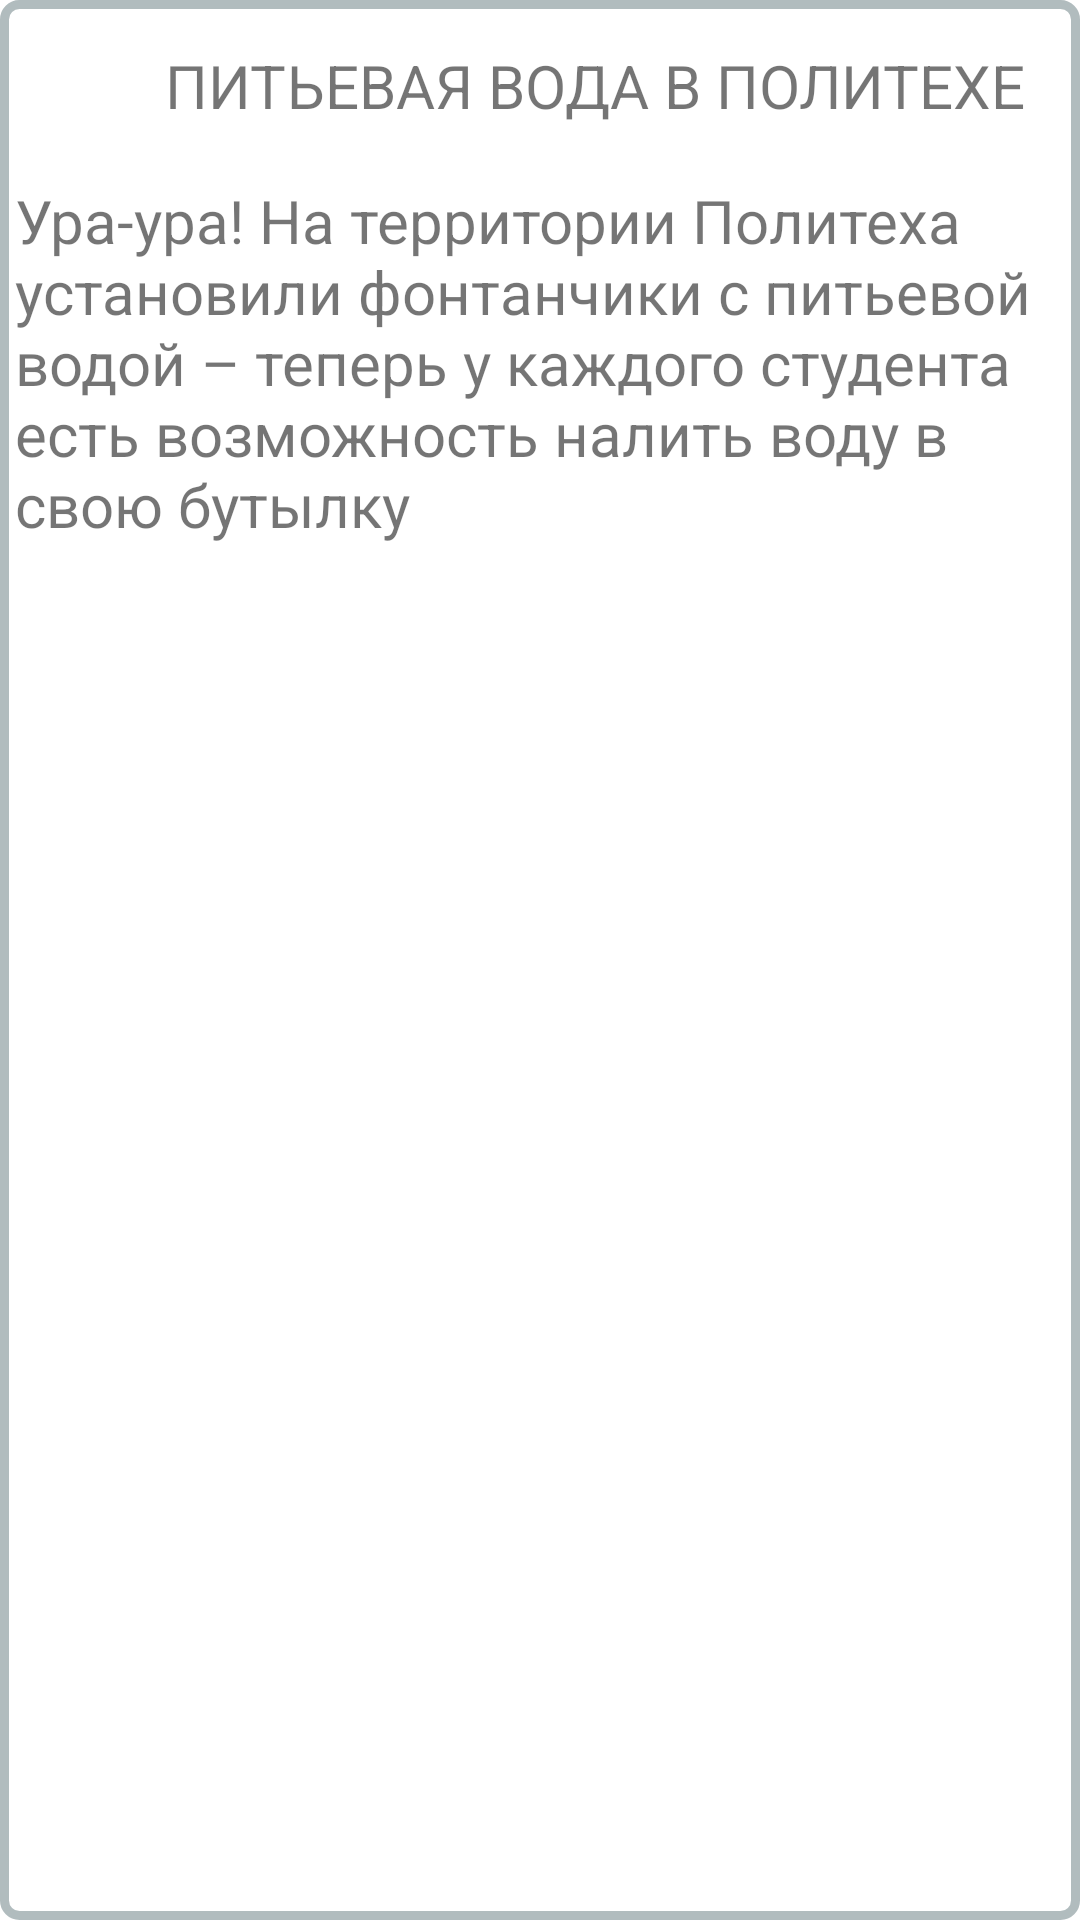

Android layout source for this screen:
<!-- AndroidManifest.xml: application theme Theme.OPD -->
<!-- res/layout/news_fragment.xml -->
<?xml version="1.0" encoding="utf-8"?>
<LinearLayout
    android:id="@+id/fragment_news"
    xmlns:android="http://schemas.android.com/apk/res/android"
    xmlns:app="http://schemas.android.com/apk/res-auto"
    android:layout_width="match_parent"
    android:layout_height="match_parent"
    android:background="@drawable/rounded"
    android:orientation="vertical"
    >
    <LinearLayout

        android:layout_width="match_parent"
        android:layout_height="wrap_content"
        android:orientation="horizontal"

        >
        <ImageView
            android:id="@+id/titleimg"
            android:layout_width="35dp"
            android:layout_height="35dp"
            android:layout_margin="10dp"
            android:adjustViewBounds="true"
            android:scaleType="fitXY"
            android:contentDescription="@string/title_news"
            app:layout_constraintLeft_toLeftOf="parent"
            app:layout_constraintTop_toBottomOf="@id/main_text"/>

        <TextView
            android:id="@+id/title"
            android:layout_width="wrap_content"
            android:layout_height="wrap_content"

            android:layout_marginTop="15dp"
            android:text="ПИТЬЕВАЯ ВОДА В ПОЛИТЕХЕ"
            android:textSize="20dp" />
    </LinearLayout>
    <TextView
        android:id="@+id/main_text"
        android:layout_width="wrap_content"
        android:layout_height="wrap_content"
        android:text="Ура-ура! На территории Политеха установили фонтанчики с питьевой водой – теперь у каждого студента есть возможность налить воду в свою бутылку
"
        android:textSize="20dp"
        android:layout_margin="5dp"/>
    <ImageView
        android:id="@+id/mainimg"
        android:layout_width="match_parent"
        android:layout_height="wrap_content"
        android:adjustViewBounds="true"
        android:scaleType="centerCrop"
        app:layout_constraintLeft_toLeftOf="parent"
        app:layout_constraintTop_toBottomOf="@id/main_text"
        android:layout_marginBottom="25dp"/>

</LinearLayout>
<!-- resources referenced by this layout -->
<resources>
  <!-- drawable rounded (drawable) -->
  <?xml version="1.0" encoding="utf-8"?>
  <shape xmlns:android="http://schemas.android.com/apk/res/android">
      <solid android:color="#FFFFFF"/>
      <stroke android:width="3dp" android:color="#B1BCBE" />
      <corners android:radius="5dp"/>
      <padding android:left="0dp" android:top="0dp" android:right="0dp" android:bottom="0dp" />
  </shape>
  <string name="title_news">Новости</string>
  <style name="Theme.OPD" parent="Theme.MaterialComponents.Light.DarkActionBar">
          
          <item name="colorPrimary">@color/green_500</item>
          <item name="colorPrimaryVariant">@color/green_700</item>
          <item name="colorOnPrimary">@color/white</item>
          
          <item name="colorSecondary">@color/teal_200</item>
          <item name="colorSecondaryVariant">@color/teal_700</item>
          <item name="colorOnSecondary">@color/black</item>
          
          <item name="android:statusBarColor" tools:targetApi="21">?attr/colorPrimaryVariant</item>
          
      </style>
  <color name="green_500">#58C35C</color>
  <color name="green_700">#25952A</color>
  <color name="white">#FFFFFFFF</color>
  <color name="teal_200">#FF03DAC5</color>
  <color name="teal_700">#FF018786</color>
  <color name="black">#FF000000</color>
</resources>
